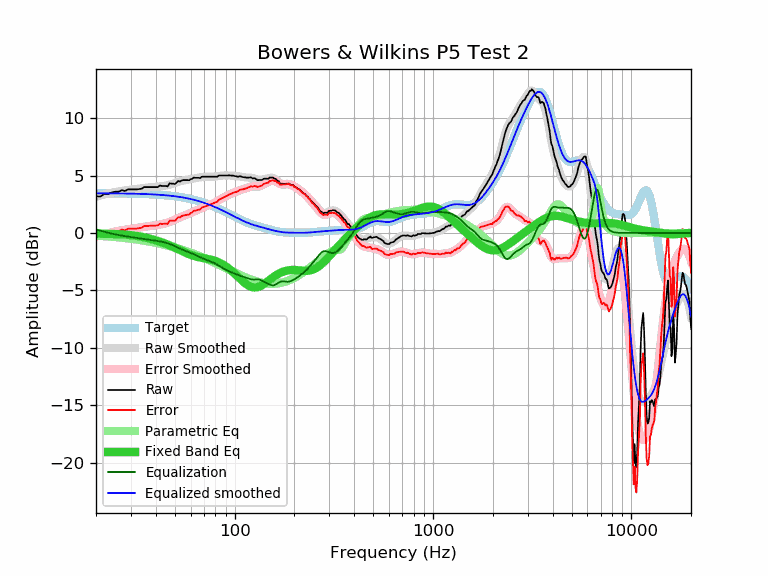

The data file committed next to this chart (first rows):
frequency, raw, error, smoothed, error_smoothed, equalization, parametric_eq, equalized_raw, equalized_smoothed, target
20, 3.19, -0.26, 3.15, -0.31, 0.31, -0.05, 3.50, 3.45, 3.45
21, 3.17, -0.28, 3.25, -0.20, 0.20, -0.06, 3.37, 3.45, 3.45
22, 3.39, -0.06, 3.34, -0.11, 0.11, -0.07, 3.50, 3.45, 3.45
23, 3.39, -0.06, 3.43, -0.02, 0.02, -0.08, 3.41, 3.45, 3.45
24, 3.52, 0.07, 3.50, 0.06, -0.06, -0.09, 3.46, 3.45, 3.45
25, 3.59, 0.15, 3.57, 0.13, -0.13, -0.10, 3.46, 3.44, 3.44
26, 3.59, 0.15, 3.62, 0.18, -0.18, -0.11, 3.41, 3.44, 3.44
27, 3.73, 0.29, 3.67, 0.23, -0.23, -0.12, 3.50, 3.44, 3.44
28, 3.65, 0.22, 3.71, 0.28, -0.28, -0.14, 3.37, 3.43, 3.43
29, 3.79, 0.36, 3.74, 0.32, -0.32, -0.16, 3.47, 3.43, 3.43
30, 3.79, 0.37, 3.78, 0.35, -0.35, -0.19, 3.44, 3.42, 3.42
31, 3.79, 0.37, 3.80, 0.39, -0.39, -0.22, 3.40, 3.42, 3.42
32, 3.79, 0.38, 3.83, 0.42, -0.42, -0.26, 3.37, 3.41, 3.41
33, 3.82, 0.42, 3.86, 0.46, -0.46, -0.29, 3.36, 3.41, 3.41
34, 3.85, 0.45, 3.89, 0.49, -0.49, -0.34, 3.36, 3.40, 3.40
35, 3.99, 0.60, 3.92, 0.53, -0.53, -0.38, 3.46, 3.39, 3.39
36, 3.99, 0.61, 3.95, 0.56, -0.56, -0.43, 3.43, 3.38, 3.38
37, 3.99, 0.62, 3.97, 0.60, -0.60, -0.48, 3.40, 3.37, 3.37
38, 3.99, 0.63, 3.99, 0.62, -0.62, -0.53, 3.37, 3.37, 3.37
39, 3.99, 0.64, 4.01, 0.65, -0.65, -0.58, 3.34, 3.36, 3.36
40, 3.99, 0.65, 4.02, 0.68, -0.68, -0.64, 3.31, 3.34, 3.34
41, 3.99, 0.66, 4.04, 0.70, -0.70, -0.70, 3.29, 3.33, 3.33
42, 4.13, 0.81, 4.05, 0.73, -0.73, -0.76, 3.40, 3.32, 3.32
43, 4.09, 0.78, 4.07, 0.77, -0.77, -0.82, 3.32, 3.31, 3.31
44, 4.09, 0.80, 4.10, 0.81, -0.81, -0.88, 3.29, 3.29, 3.29
45, 4.09, 0.81, 4.13, 0.85, -0.85, -0.95, 3.24, 3.28, 3.28
46, 4.05, 0.79, 4.17, 0.90, -0.90, -1.01, 3.15, 3.26, 3.26
47, 4.32, 1.07, 4.21, 0.96, -0.96, -1.08, 3.36, 3.25, 3.25
48, 4.29, 1.06, 4.25, 1.02, -1.02, -1.15, 3.27, 3.23, 3.23
49, 4.29, 1.08, 4.30, 1.09, -1.09, -1.22, 3.20, 3.21, 3.21
50, 4.25, 1.06, 4.35, 1.16, -1.16, -1.29, 3.09, 3.19, 3.19
51, 4.39, 1.22, 4.40, 1.23, -1.23, -1.36, 3.16, 3.17, 3.17
52, 4.53, 1.38, 4.45, 1.30, -1.30, -1.43, 3.23, 3.15, 3.15
53, 4.47, 1.34, 4.49, 1.36, -1.36, -1.50, 3.11, 3.13, 3.13
54, 4.57, 1.46, 4.53, 1.42, -1.42, -1.56, 3.15, 3.11, 3.11
55, 4.60, 1.52, 4.56, 1.48, -1.48, -1.63, 3.13, 3.09, 3.09
56, 4.60, 1.54, 4.59, 1.53, -1.53, -1.69, 3.07, 3.06, 3.06
57, 4.60, 1.56, 4.61, 1.58, -1.58, -1.75, 3.02, 3.04, 3.04
58, 4.60, 1.59, 4.64, 1.63, -1.63, -1.81, 2.97, 3.01, 3.01
59, 4.58, 1.60, 4.66, 1.68, -1.68, -1.86, 2.90, 2.98, 2.98
60, 4.69, 1.74, 4.69, 1.73, -1.73, -1.91, 2.96, 2.95, 2.95
61, 4.70, 1.78, 4.72, 1.79, -1.79, -1.95, 2.91, 2.93, 2.93
62, 4.82, 1.93, 4.74, 1.85, -1.85, -1.99, 2.97, 2.90, 2.90
63, 4.80, 1.94, 4.77, 1.90, -1.90, -2.03, 2.90, 2.87, 2.87
64, 4.80, 1.97, 4.79, 1.96, -1.96, -2.06, 2.84, 2.83, 2.83
65, 4.80, 2.00, 4.81, 2.01, -2.01, -2.09, 2.79, 2.80, 2.80
66, 4.80, 2.03, 4.83, 2.06, -2.06, -2.11, 2.74, 2.77, 2.77
67, 4.78, 2.05, 4.85, 2.11, -2.11, -2.14, 2.67, 2.73, 2.73
68, 4.88, 2.18, 4.86, 2.16, -2.16, -2.16, 2.72, 2.70, 2.70
69, 4.90, 2.24, 4.87, 2.21, -2.21, -2.18, 2.69, 2.66, 2.66
70, 4.90, 2.27, 4.89, 2.26, -2.26, -2.20, 2.64, 2.63, 2.63
71, 4.90, 2.31, 4.89, 2.30, -2.30, -2.22, 2.60, 2.59, 2.59
72, 4.90, 2.35, 4.90, 2.35, -2.35, -2.24, 2.56, 2.55, 2.55
73, 4.90, 2.38, 4.90, 2.39, -2.39, -2.26, 2.52, 2.52, 2.52
74, 4.90, 2.42, 4.90, 2.42, -2.42, -2.28, 2.48, 2.48, 2.48
75, 4.90, 2.46, 4.90, 2.46, -2.46, -2.30, 2.44, 2.44, 2.44
76, 4.90, 2.50, 4.90, 2.50, -2.50, -2.33, 2.40, 2.40, 2.40
77, 4.90, 2.54, 4.90, 2.54, -2.54, -2.35, 2.36, 2.36, 2.36
78, 4.90, 2.58, 4.90, 2.58, -2.58, -2.38, 2.32, 2.32, 2.32
79, 4.90, 2.62, 4.90, 2.62, -2.62, -2.41, 2.28, 2.28, 2.28
... 553 more rows
